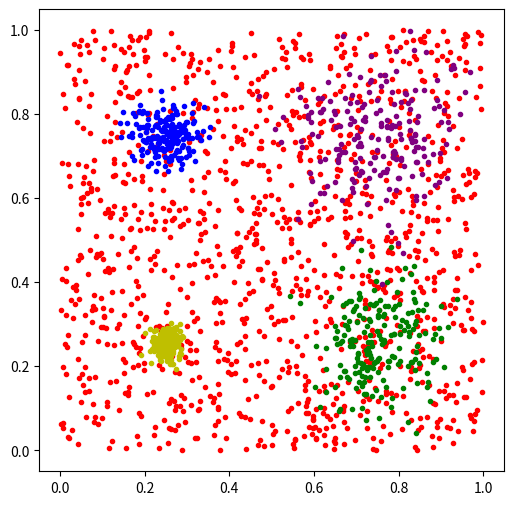

Source code (Python):
#%% Counts in cells algorithm for finding high regions of surface density

import numpy as np
import matplotlib.pyplot as plt

#generating a random population with a region of high density
seed=1233
np.random.seed(seed)

sourceAu = np.vstack((np.random.normal(loc=0.25,scale=0.02,size=200) , np.random.normal(loc=0.25,scale=0.02,size=200)))
sourceBu = np.vstack((np.random.normal(loc=0.75,scale=0.08,size=200) , np.random.normal(loc=0.25,scale=0.08,size=200)))
sourceCu = np.vstack((np.random.normal(loc=0.25,scale=0.04,size=200) , np.random.normal(loc=0.75,scale=0.04,size=200)))
sourceDu = np.vstack((np.random.normal(loc=0.75,scale=0.10,size=200) , np.random.normal(loc=0.75,scale=0.10,size=200)))

def setMask(array): #Funcion I found to simply remove values outside of the unit square
    array= array.T
    xmin,ymin = 0,0
    xmax,ymax = 1,1
    mask = np.logical_or(array[:,0]<xmin,array[:,0]>xmax)
    mask |= np.logical_or(array[:,1]<ymin,array[:,1]>ymax)
    retarray = array[~mask]
    return retarray.T


sourceA = setMask(sourceAu)
sourceB = setMask(sourceBu)
sourceC = setMask(sourceCu)
sourceD = setMask(sourceDu)

lic = 1200
#if you want a more obvious cluster, increase hic or decrease the 500 in lic
lowIntensity = setMask(np.array([np.random.rand(lic),np.random.rand(lic)])) #generate a random set of points
#plot sources, change the "r." to "b." if you want to see the 2 types clearer
plt.figure(figsize=(6,6))
plt.plot(lowIntensity[0,:],lowIntensity[1,:],color="red",linestyle="none",marker=".")
plt.plot(sourceA[0,:],sourceA[1,:],'y.')
plt.plot(sourceB[0,:],sourceB[1,:],'g.')
plt.plot(sourceC[0,:],sourceC[1,:],'b.')
plt.plot(sourceD[0,:],sourceD[1,:],color="purple",linestyle="none",marker=".")
plt.show()



dataset = np.hstack((sourceA,sourceB,sourceC,sourceD,lowIntensity))
with open("gaussianset.npy","wb") as f:
    np.save(f,dataset)
